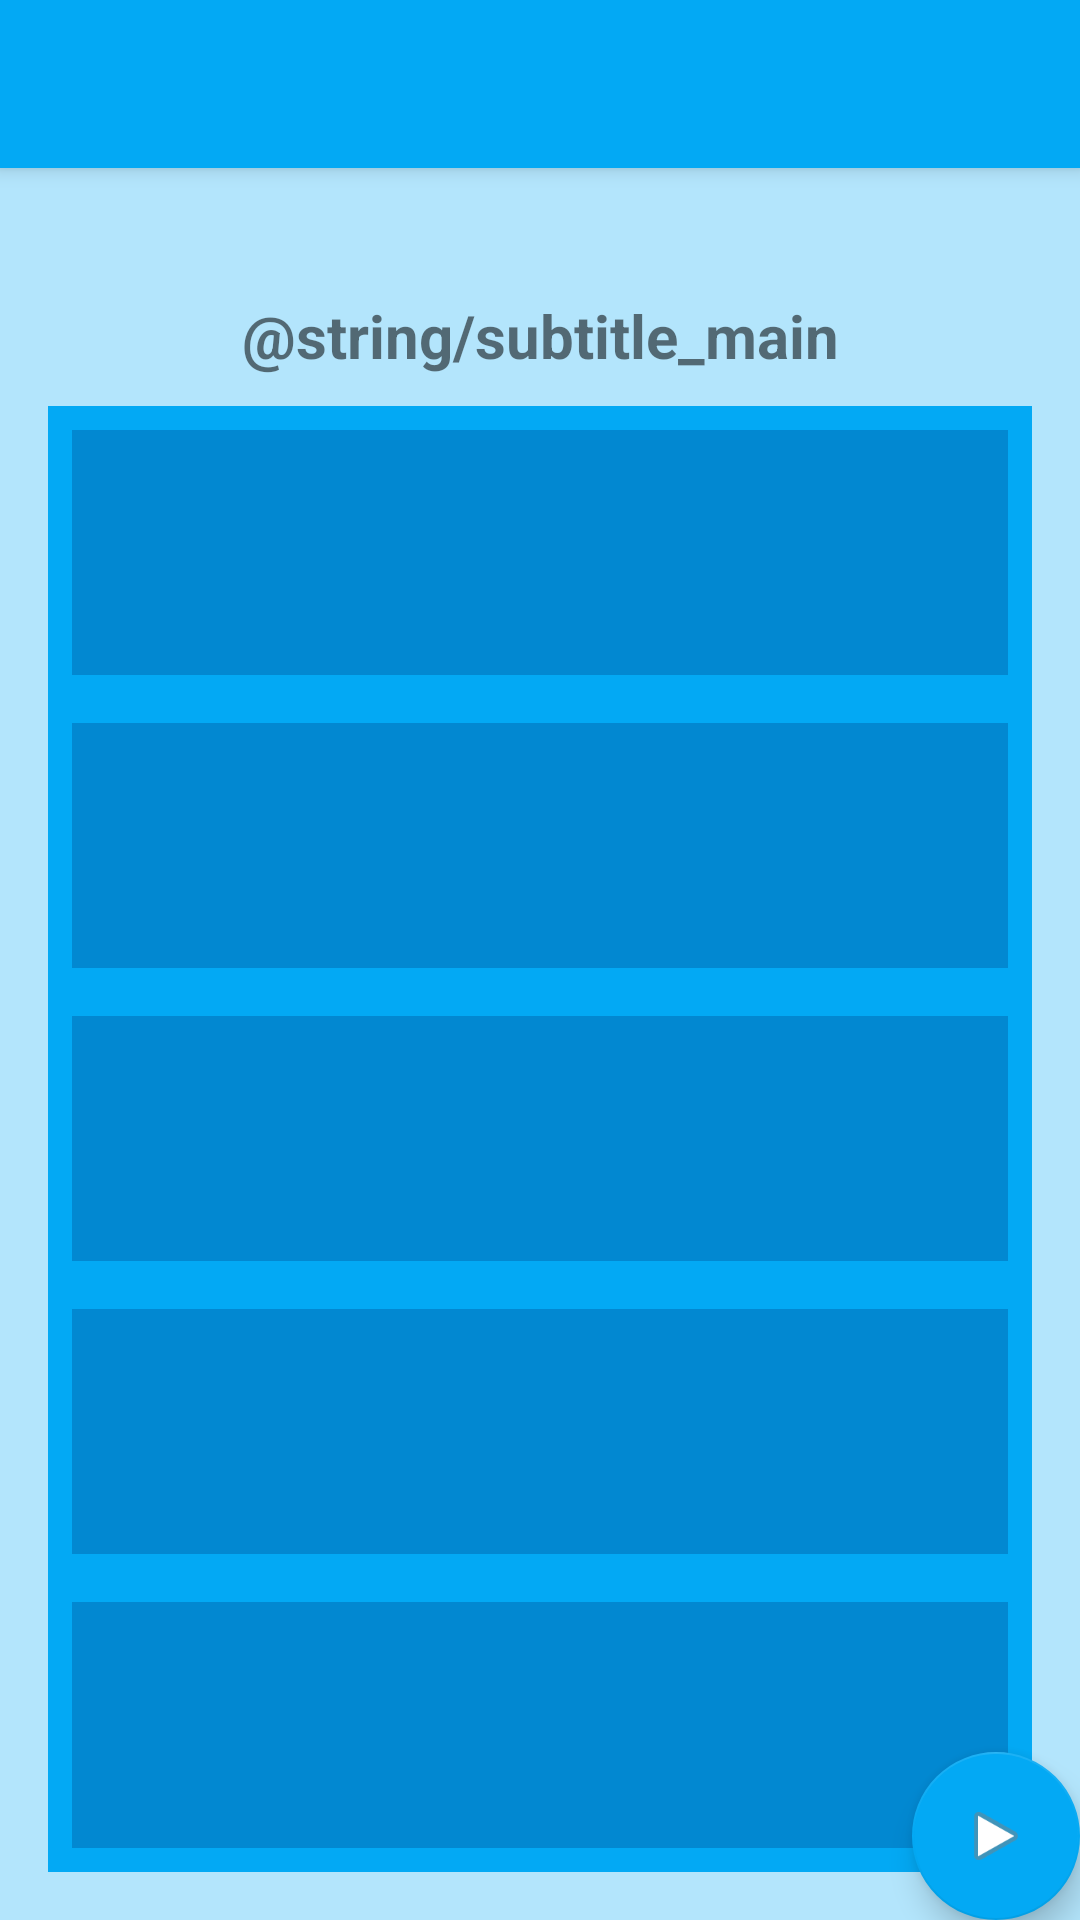

Layout XML and referenced resources for this Android screen:
<!-- AndroidManifest.xml: activity theme AppTheme.NoActionBar -->
<!-- res/layout/activity_main.xml -->
<?xml version="1.0" encoding="utf-8"?>
<android.support.design.widget.CoordinatorLayout xmlns:android="http://schemas.android.com/apk/res/android"
    xmlns:app="http://schemas.android.com/apk/res-auto"
    xmlns:tools="http://schemas.android.com/tools"
    android:layout_width="match_parent"
    android:layout_height="match_parent"
    tools:context="com.example.songle.MainActivity">

    <android.support.design.widget.AppBarLayout
        android:layout_width="match_parent"
        android:layout_height="wrap_content"
        android:theme="@style/AppTheme.AppBarOverlay">

        <android.support.v7.widget.Toolbar
            android:id="@+id/toolbar"
            android:layout_width="match_parent"
            android:layout_height="?attr/actionBarSize"
            android:background="?attr/colorPrimary"
            app:popupTheme="@style/AppTheme.PopupOverlay" />

    </android.support.design.widget.AppBarLayout>

    <android.support.design.widget.FloatingActionButton
        android:id="@+id/start"
        android:layout_width="wrap_content"
        android:layout_height="wrap_content"
        android:layout_gravity="bottom|end"
        android:layout_margin="@dimen/fab_margin"
        app:backgroundTint="@color/colorPrimary"
        app:srcCompat="@android:drawable/ic_media_play" />

    <include
        android:id="@+id/include"
        layout="@layout/content_main" />

</android.support.design.widget.CoordinatorLayout>
<!-- res/layout/content_main.xml (included above) -->
<?xml version="1.0" encoding="utf-8"?>
<android.support.constraint.ConstraintLayout xmlns:android="http://schemas.android.com/apk/res/android"
    xmlns:app="http://schemas.android.com/apk/res-auto"
    xmlns:tools="http://schemas.android.com/tools"
    android:layout_width="match_parent"
    android:layout_height="match_parent"
    android:background="@color/primary_light"
    android:padding="16dp"
    app:layout_behavior="@string/appbar_scrolling_view_behavior"
    tools:context="com.example.songle.MainActivity"
    tools:showIn="@layout/activity_main">

    <TextView
        android:id="@+id/Subtitle"
        android:layout_width="0dp"
        android:layout_height="wrap_content"
        android:fontFamily="sans-serif"
        android:gravity="center_horizontal"
        android:text="@string/subtitle_main"
        android:textAllCaps="false"
        android:textColor="@color/common_google_signin_btn_text_dark_focused"
        android:textSize="20sp"
        android:textStyle="bold"
        app:layout_constraintBottom_toBottomOf="parent"
        app:layout_constraintHorizontal_bias="0.0"
        app:layout_constraintLeft_toLeftOf="parent"
        app:layout_constraintRight_toRightOf="parent"
        app:layout_constraintTop_toBottomOf="@+id/LogoTitle"
        app:layout_constraintVertical_bias="0.05" />

    <ImageView
        android:id="@+id/LogoTitle"
        android:layout_width="0dp"
        android:layout_height="wrap_content"
        app:layout_constraintLeft_toLeftOf="parent"
        app:layout_constraintRight_toRightOf="parent"
        app:layout_constraintTop_toTopOf="parent"
        app:srcCompat="@drawable/songle_main_title" />


    <LinearLayout
        android:layout_width="0dp"
        android:layout_height="0dp"
        android:layout_marginTop="10dp"
        android:background="@color/colorPrimary"
        android:orientation="vertical"
        app:layout_constraintBottom_toBottomOf="parent"
        app:layout_constraintLeft_toLeftOf="parent"
        app:layout_constraintRight_toRightOf="parent"
        app:layout_constraintTop_toBottomOf="@+id/Subtitle">

        <ImageButton
            android:id="@+id/NewGameButton"
            style="@style/ButtonsMain"
            android:contentDescription="New Game"
            app:srcCompat="@drawable/new_game" />

        <ImageButton
            android:id="@+id/ContinueButton"
            style="@style/ButtonsMain"
            android:contentDescription="Continue"
            app:srcCompat="@drawable/continue_game" />

        <ImageButton
            android:id="@+id/StatsButton"
            style="@style/ButtonsMain"
            android:contentDescription="Difficulty"
            app:srcCompat="@drawable/stats" />

        <ImageButton
            android:id="@+id/ConnectionButton"
            style="@style/ButtonsMain"
            android:contentDescription="User"
            app:srcCompat="@drawable/connection" />

        <ImageButton
            android:id="@+id/HelpButton"
            style="@style/ButtonsMain"
            android:contentDescription="Highscores"
            app:srcCompat="@drawable/help" />
    </LinearLayout>

</android.support.constraint.ConstraintLayout>
<!-- resources referenced by this layout -->
<resources>
  <color name="colorPrimary">#03a9f4</color>
  <color name="primary_light">#b3e5fc</color>
  <!-- drawable connection: png bitmap (drawable, 9224 bytes) -->
  <!-- drawable continue_game: png bitmap (drawable, 9030 bytes) -->
  <!-- drawable help: png bitmap (drawable, 5875 bytes) -->
  <!-- drawable new_game: png bitmap (drawable, 10206 bytes) -->
  <!-- drawable songle_main_title: png bitmap (drawable, 10274 bytes) -->
  <!-- drawable stats: png bitmap (drawable, 6372 bytes) -->
  <style name="AppTheme.AppBarOverlay" parent="ThemeOverlay.AppCompat.Dark.ActionBar" />
  <style name="AppTheme.PopupOverlay" parent="ThemeOverlay.AppCompat.Light" />
  <style name="ButtonsMain">
          <item name="android:layout_width">match_parent</item>
          <item name="android:layout_height">0dp</item>
          <item name="android:layout_weight">1</item>
          <item name="android:layout_margin">8dp</item>
          <item name="android:scaleType">fitCenter</item>
          <item name="android:adjustViewBounds">true</item>
          <item name="android:background">@color/colorPrimaryDark</item>
      </style>
  <style name="AppTheme.NoActionBar">
          <item name="windowActionBar">false</item>
          <item name="windowNoTitle">true</item>
      </style>
  <color name="colorPrimaryDark">#0288d1</color>
</resources>
